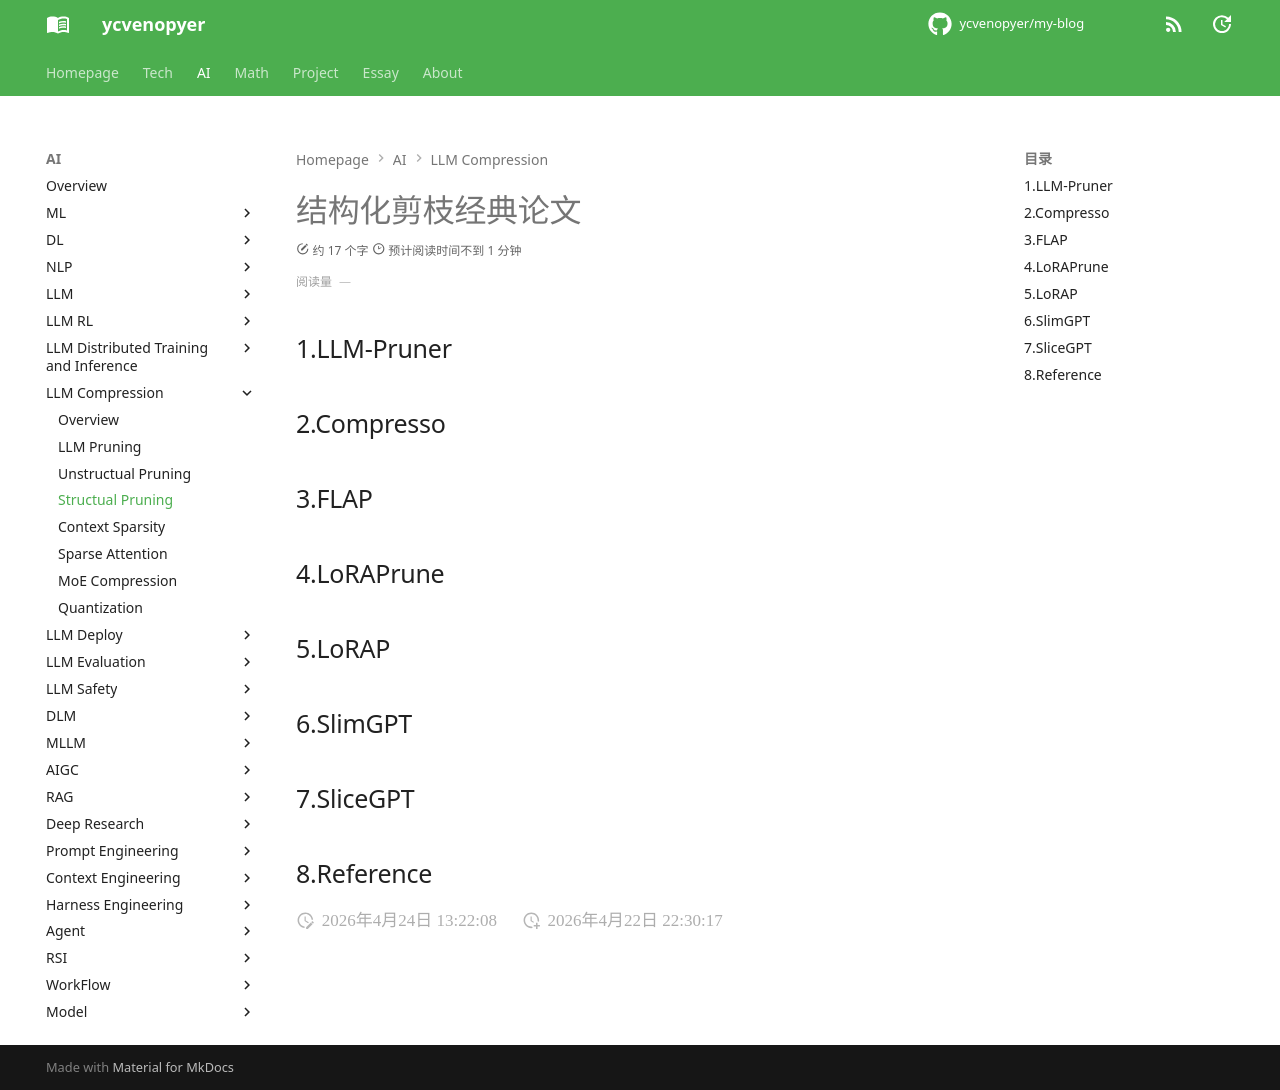

repository: ycvenopyer/my-blog · page: ai-note/llm-compression/structual-pruning/index.html · generator: mkdocs

# 结构化剪枝经典论文

## 1.LLM-Pruner

## 2.Compresso

## 3.FLAP

## 4.LoRAPrune

## 5.LoRAP

## 6.SlimGPT

## 7.SliceGPT

## 8.Reference
